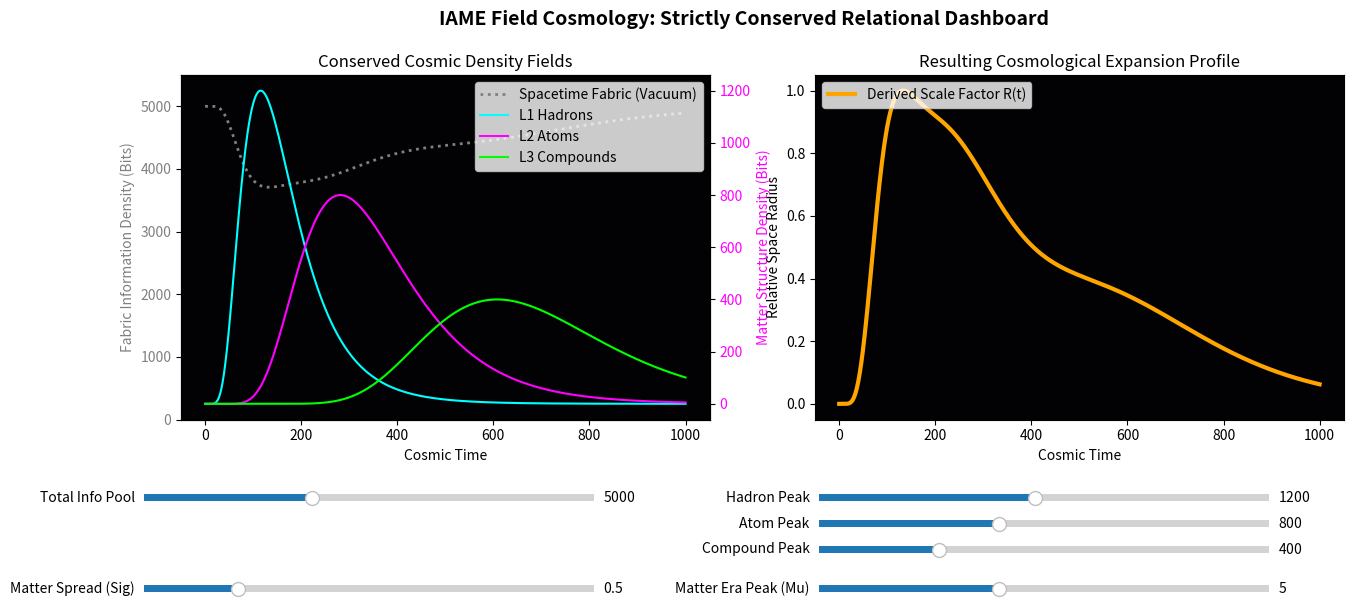

Recreate this plot in Python.
"""
IAME Interactive Analytical Cosmology Engine (Conserved & Balanced Edition)
===========================================================================
An interactive field dashboard mapping lognormal particle spectrums to a 
strictly conserved relational spacetime metric. Uses dual-axis scaling
to prevent the matter spectrum from being visually crushed by the massive
total information pool.

Copyright 2026 - Juha Meskanen, The Abstract Universe Project
"""

import numpy as np
import matplotlib.pyplot as plt
from matplotlib.widgets import Slider

def lognormal_field(t, amplitude, mu, sigma):
    """
    Generates a continuous cosmic density field over time.
    The amplitude parameter is mathematically scaled so it represents the 
    TRUE peak height of the curve, making slider adjustments intuitive.
    """
    if sigma <= 0: return np.zeros_like(t)
    t_safe = np.maximum(t, 1e-5)
    # Calculate the raw lognormal profile
    raw_field = (1.0 / (t_safe * sigma * np.sqrt(2 * np.pi))) * np.exp(-((np.log(t_safe) - mu)**2) / (2 * sigma**2))
    # Find the theoretical maximum value to normalize against
    peak_t = np.exp(mu - sigma**2)
    max_val = (1.0 / (peak_t * sigma * np.sqrt(2 * np.pi))) * np.exp(-((np.log(peak_t) - mu)**2) / (2 * sigma**2))
    
    return (raw_field / max_val) * amplitude

# Vectorize time domain across the universal lifespan
time_ticks = np.linspace(0.01, 1000, 1000)

# --- INITIAL COSMIC CONDITIONS ---
init_total_info = 5000.0   # Total finite bit budget of the universe
init_hadron     = [1200.0, 5.0, 0.5]  # Peak height, Mu, Sigma
init_atom       = [800.0,  5.8, 0.4]
init_compound   = [400.0,  6.5, 0.3]

# Create figure and setup layout
fig, (ax_fields, ax_expansion) = plt.subplots(1, 2, figsize=(15, 6.5))
plt.subplots_adjust(bottom=0.35)

fig.suptitle("IAME Field Cosmology: Strictly Conserved Relational Dashboard", fontsize=14, fontweight='bold')

# Create a twin axis for the left plot so matter fields don't get squashed
ax_matter = ax_fields.twinx()

# --- INITIAL FIELD CALCULATIONS WITH CONSERVATION ---
h_dens = lognormal_field(time_ticks, *init_hadron)
a_dens = lognormal_field(time_ticks, *init_atom)
c_dens = lognormal_field(time_ticks, *init_compound)

total_matter = h_dens + a_dens + c_dens
# Spacetime fabric is the EXACT leftover of the information pool
f_dens = np.maximum(0.1, init_total_info - total_matter)

cosmic_radius = total_matter / f_dens
if np.max(cosmic_radius) > 0:
    cosmic_radius /= np.max(cosmic_radius)

# --- INITIAL PLOTTING ---
# Primary Left Axis: Spacetime Fabric
line_f, = ax_fields.plot(time_ticks, f_dens, label="Spacetime Fabric (Vacuum)", color='gray', linestyle=':', lw=2)
ax_fields.set_ylabel("Fabric Information Density (Bits)", color='gray')
ax_fields.tick_params(axis='y', labelcolor='gray')
ax_fields.set_ylim(0, init_total_info * 1.1)

# Secondary Left Axis: Matter Spectrums
line_h, = ax_matter.plot(time_ticks, h_dens, label="L1 Hadrons", color='cyan', lw=1.5)
line_a, = ax_matter.plot(time_ticks, a_dens, label="L2 Atoms", color='magenta', lw=1.5)
line_c, = ax_matter.plot(time_ticks, c_dens, label="L3 Compounds", color='lime', lw=1.5)
ax_matter.set_ylabel("Matter Structure Density (Bits)", color='magenta')
ax_matter.tick_params(axis='y', labelcolor='magenta')

ax_fields.set_title("Conserved Cosmic Density Fields")
ax_fields.set_xlabel("Cosmic Time")
ax_fields.set_facecolor('#020205')

# Consolidate legends from both axes
lines_left = [line_f, line_h, line_a, line_c]
labels_left = [l.get_label() for l in lines_left]
ax_fields.legend(lines_left, labels_left, loc="upper right")

# Right Plot: Scale Factor R(t)
line_r, = ax_expansion.plot(time_ticks, cosmic_radius, color='orange', lw=3, label="Derived Scale Factor R(t)")
ax_expansion.set_title("Resulting Cosmological Expansion Profile")
ax_expansion.set_xlabel("Cosmic Time")
ax_expansion.set_ylabel("Relative Space Radius")
ax_expansion.set_facecolor('#020205')
ax_expansion.set_ylim(-0.05, 1.05)
ax_expansion.legend(loc="upper left")

# --- INTERACTIVE SLIDERS SETUP ---
ax_color = 'lightgoldenrodyellow'

# Global Pool Control
s_univ_info = Slider(plt.axes([0.1, 0.22, 0.3, 0.02], facecolor=ax_color), 'Total Info Pool', 2000.0, 10000.0, valinit=init_total_info)

# Matter Amplitudes (True Peak Heights)
s_h_amp = Slider(plt.axes([0.55, 0.22, 0.3, 0.02], facecolor=ax_color), 'Hadron Peak', 0.0, 2500.0, valinit=init_hadron[0])
s_a_amp = Slider(plt.axes([0.55, 0.18, 0.3, 0.02], facecolor=ax_color), 'Atom Peak', 0.0, 2000.0, valinit=init_atom[0])
s_c_amp = Slider(plt.axes([0.55, 0.14, 0.3, 0.02], facecolor=ax_color), 'Compound Peak', 0.0, 1500.0, valinit=init_compound[0])

# Global Matter Timing
s_m_mu  = Slider(plt.axes([0.55, 0.08, 0.3, 0.02], facecolor=ax_color), 'Matter Era Peak (Mu)', 3.0, 8.0, valinit=init_hadron[1])
s_m_sig = Slider(plt.axes([0.1, 0.08, 0.3, 0.02], facecolor=ax_color), 'Matter Spread (Sig)', 0.1, 2.0, valinit=init_hadron[2])

def update(val):
    total_pool = s_univ_info.val
    h_amplitude = s_h_amp.val
    a_amplitude = s_a_amp.val
    c_amplitude = s_c_amp.val
    m_mu = s_m_mu.val
    m_sig = s_m_sig.val
    
    # Generate true-peak matter fields
    new_h = lognormal_field(time_ticks, h_amplitude, m_mu, m_sig)
    new_a = lognormal_field(time_ticks, a_amplitude, m_mu + 0.8, m_sig * 0.8)
    new_c = lognormal_field(time_ticks, c_amplitude, m_mu + 1.5, m_sig * 0.6)
    
    new_total_matter = new_h + new_a + new_c
    
    # Enforce strict conservation law: fabric takes whatever is left over
    new_f = np.maximum(0.1, total_pool - new_total_matter)
    
    # Relational Scale Factor calculation
    new_radius = new_total_matter / new_f
    if np.max(new_radius) > 0:
        new_radius /= np.max(new_radius)
        
    # Update all line vectors
    line_f.set_ydata(new_f)
    line_h.set_ydata(new_h)
    line_a.set_ydata(new_a)
    line_c.set_ydata(new_c)
    line_r.set_ydata(new_radius)
    
    # Cleanly rescale the primary axis (Fabric)
    ax_fields.set_ylim(0, total_pool * 1.1)
    
    # Dynamic autoscaling for the secondary axis (Matter Spectrum)
    ax_matter.relim()
    ax_matter.autoscale_view(True, True, True)
    
    fig.canvas.draw_idle()

s_univ_info.on_changed(update)
s_h_amp.on_changed(update)
s_a_amp.on_changed(update)
s_c_amp.on_changed(update)
s_m_mu.on_changed(update)
s_m_sig.on_changed(update)

plt.show()
